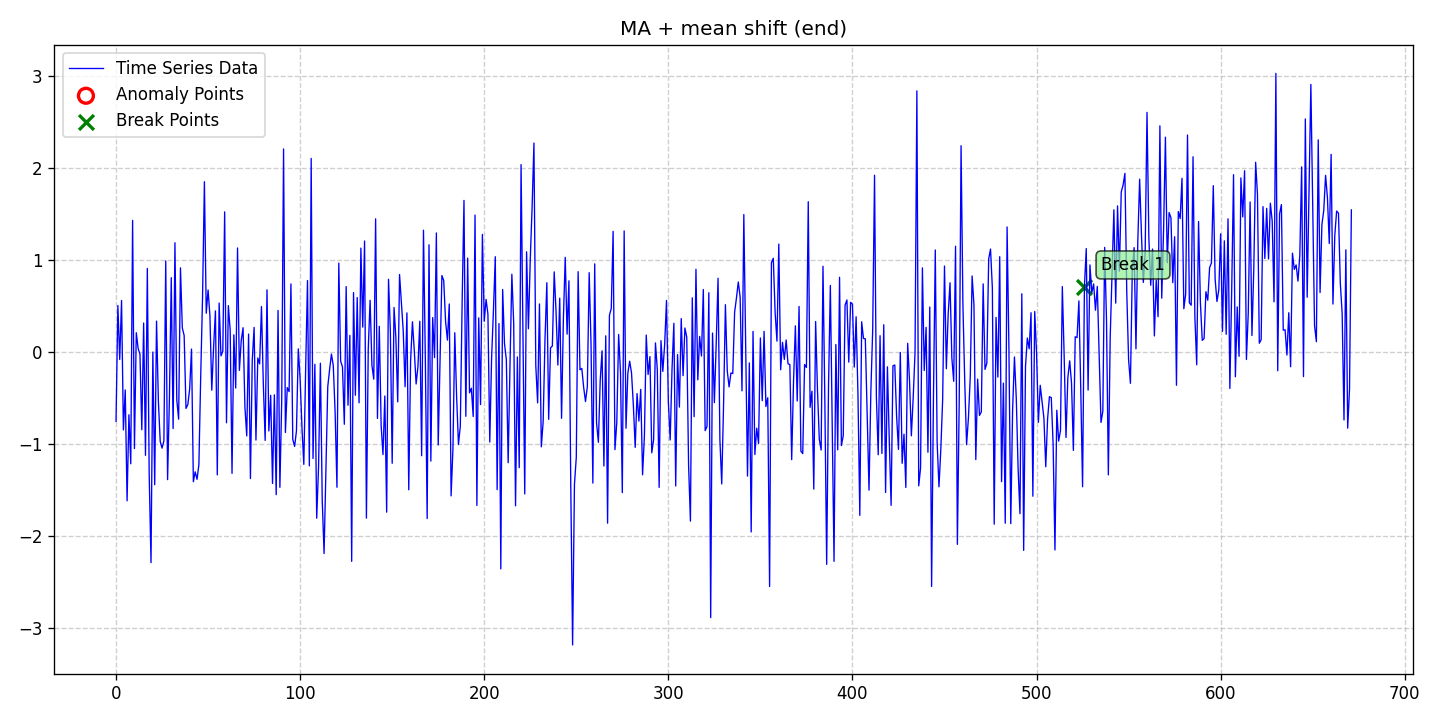

Data behind this chart, as committed beside it:
date, data, stationary, det_lin_up, det_lin_down, det_quad, det_cubic, det_exp, det_damped, stoc_trend, volatility, single_seas, multiple_seas, point_anom_single, point_anom_multi, collect_anom, context_anom, mean_shift, var_shift, trend_shift, point_anom_count, point_anom_location, point_anom_point, collect_anom_count
2020-01-01, -0.7547, 0, 0, 0, 0, 0, 0, 0, 0, 0, 0, 0, 0, 0, 0, 0, 1, 0, 0, 0, none, , 0
2020-01-02, 0.5049, 0, 0, 0, 0, 0, 0, 0, 0, 0, 0, 0, 0, 0, 0, 0, 1, 0, 0, 0, none, , 0
2020-01-03, -0.08147, 0, 0, 0, 0, 0, 0, 0, 0, 0, 0, 0, 0, 0, 0, 0, 1, 0, 0, 0, none, , 0
2020-01-04, 0.5604, 0, 0, 0, 0, 0, 0, 0, 0, 0, 0, 0, 0, 0, 0, 0, 1, 0, 0, 0, none, , 0
2020-01-05, -0.8471, 0, 0, 0, 0, 0, 0, 0, 0, 0, 0, 0, 0, 0, 0, 0, 1, 0, 0, 0, none, , 0
2020-01-06, -0.4125, 0, 0, 0, 0, 0, 0, 0, 0, 0, 0, 0, 0, 0, 0, 0, 1, 0, 0, 0, none, , 0
2020-01-07, -1.617, 0, 0, 0, 0, 0, 0, 0, 0, 0, 0, 0, 0, 0, 0, 0, 1, 0, 0, 0, none, , 0
2020-01-08, -0.6824, 0, 0, 0, 0, 0, 0, 0, 0, 0, 0, 0, 0, 0, 0, 0, 1, 0, 0, 0, none, , 0
2020-01-09, -1.215, 0, 0, 0, 0, 0, 0, 0, 0, 0, 0, 0, 0, 0, 0, 0, 1, 0, 0, 0, none, , 0
2020-01-10, 1.43, 0, 0, 0, 0, 0, 0, 0, 0, 0, 0, 0, 0, 0, 0, 0, 1, 0, 0, 0, none, , 0
2020-01-11, -1.05, 0, 0, 0, 0, 0, 0, 0, 0, 0, 0, 0, 0, 0, 0, 0, 1, 0, 0, 0, none, , 0
2020-01-12, 0.2099, 0, 0, 0, 0, 0, 0, 0, 0, 0, 0, 0, 0, 0, 0, 0, 1, 0, 0, 0, none, , 0
2020-01-13, 0.0388, 0, 0, 0, 0, 0, 0, 0, 0, 0, 0, 0, 0, 0, 0, 0, 1, 0, 0, 0, none, , 0
2020-01-14, -0.02396, 0, 0, 0, 0, 0, 0, 0, 0, 0, 0, 0, 0, 0, 0, 0, 1, 0, 0, 0, none, , 0
2020-01-15, -0.8447, 0, 0, 0, 0, 0, 0, 0, 0, 0, 0, 0, 0, 0, 0, 0, 1, 0, 0, 0, none, , 0
2020-01-16, 0.3145, 0, 0, 0, 0, 0, 0, 0, 0, 0, 0, 0, 0, 0, 0, 0, 1, 0, 0, 0, none, , 0
2020-01-17, -1.123, 0, 0, 0, 0, 0, 0, 0, 0, 0, 0, 0, 0, 0, 0, 0, 1, 0, 0, 0, none, , 0
2020-01-18, 0.9083, 0, 0, 0, 0, 0, 0, 0, 0, 0, 0, 0, 0, 0, 0, 0, 1, 0, 0, 0, none, , 0
2020-01-19, -1.319, 0, 0, 0, 0, 0, 0, 0, 0, 0, 0, 0, 0, 0, 0, 0, 1, 0, 0, 0, none, , 0
2020-01-20, -2.289, 0, 0, 0, 0, 0, 0, 0, 0, 0, 0, 0, 0, 0, 0, 0, 1, 0, 0, 0, none, , 0
2020-01-21, -0.0003134, 0, 0, 0, 0, 0, 0, 0, 0, 0, 0, 0, 0, 0, 0, 0, 1, 0, 0, 0, none, , 0
2020-01-22, -1.442, 0, 0, 0, 0, 0, 0, 0, 0, 0, 0, 0, 0, 0, 0, 0, 1, 0, 0, 0, none, , 0
2020-01-23, 0.3358, 0, 0, 0, 0, 0, 0, 0, 0, 0, 0, 0, 0, 0, 0, 0, 1, 0, 0, 0, none, , 0
2020-01-24, -0.5338, 0, 0, 0, 0, 0, 0, 0, 0, 0, 0, 0, 0, 0, 0, 0, 1, 0, 0, 0, none, , 0
2020-01-25, -0.9717, 0, 0, 0, 0, 0, 0, 0, 0, 0, 0, 0, 0, 0, 0, 0, 1, 0, 0, 0, none, , 0
2020-01-26, -1.045, 0, 0, 0, 0, 0, 0, 0, 0, 0, 0, 0, 0, 0, 0, 0, 1, 0, 0, 0, none, , 0
2020-01-27, -0.9647, 0, 0, 0, 0, 0, 0, 0, 0, 0, 0, 0, 0, 0, 0, 0, 1, 0, 0, 0, none, , 0
2020-01-28, 0.9897, 0, 0, 0, 0, 0, 0, 0, 0, 0, 0, 0, 0, 0, 0, 0, 1, 0, 0, 0, none, , 0
2020-01-29, -1.387, 0, 0, 0, 0, 0, 0, 0, 0, 0, 0, 0, 0, 0, 0, 0, 1, 0, 0, 0, none, , 0
2020-01-30, -0.5003, 0, 0, 0, 0, 0, 0, 0, 0, 0, 0, 0, 0, 0, 0, 0, 1, 0, 0, 0, none, , 0
2020-01-31, 0.8075, 0, 0, 0, 0, 0, 0, 0, 0, 0, 0, 0, 0, 0, 0, 0, 1, 0, 0, 0, none, , 0
2020-02-01, -0.8321, 0, 0, 0, 0, 0, 0, 0, 0, 0, 0, 0, 0, 0, 0, 0, 1, 0, 0, 0, none, , 0
2020-02-02, 1.187, 0, 0, 0, 0, 0, 0, 0, 0, 0, 0, 0, 0, 0, 0, 0, 1, 0, 0, 0, none, , 0
2020-02-03, -0.5222, 0, 0, 0, 0, 0, 0, 0, 0, 0, 0, 0, 0, 0, 0, 0, 1, 0, 0, 0, none, , 0
2020-02-04, -0.7301, 0, 0, 0, 0, 0, 0, 0, 0, 0, 0, 0, 0, 0, 0, 0, 1, 0, 0, 0, none, , 0
2020-02-05, 0.914, 0, 0, 0, 0, 0, 0, 0, 0, 0, 0, 0, 0, 0, 0, 0, 1, 0, 0, 0, none, , 0
2020-02-06, 0.2619, 0, 0, 0, 0, 0, 0, 0, 0, 0, 0, 0, 0, 0, 0, 0, 1, 0, 0, 0, none, , 0
2020-02-07, 0.1789, 0, 0, 0, 0, 0, 0, 0, 0, 0, 0, 0, 0, 0, 0, 0, 1, 0, 0, 0, none, , 0
2020-02-08, -0.6137, 0, 0, 0, 0, 0, 0, 0, 0, 0, 0, 0, 0, 0, 0, 0, 1, 0, 0, 0, none, , 0
2020-02-09, -0.5708, 0, 0, 0, 0, 0, 0, 0, 0, 0, 0, 0, 0, 0, 0, 0, 1, 0, 0, 0, none, , 0
2020-02-10, -0.401, 0, 0, 0, 0, 0, 0, 0, 0, 0, 0, 0, 0, 0, 0, 0, 1, 0, 0, 0, none, , 0
2020-02-11, 0.03201, 0, 0, 0, 0, 0, 0, 0, 0, 0, 0, 0, 0, 0, 0, 0, 1, 0, 0, 0, none, , 0
2020-02-12, -1.41, 0, 0, 0, 0, 0, 0, 0, 0, 0, 0, 0, 0, 0, 0, 0, 1, 0, 0, 0, none, , 0
2020-02-13, -1.302, 0, 0, 0, 0, 0, 0, 0, 0, 0, 0, 0, 0, 0, 0, 0, 1, 0, 0, 0, none, , 0
2020-02-14, -1.384, 0, 0, 0, 0, 0, 0, 0, 0, 0, 0, 0, 0, 0, 0, 0, 1, 0, 0, 0, none, , 0
2020-02-15, -1.226, 0, 0, 0, 0, 0, 0, 0, 0, 0, 0, 0, 0, 0, 0, 0, 1, 0, 0, 0, none, , 0
2020-02-16, -0.26, 0, 0, 0, 0, 0, 0, 0, 0, 0, 0, 0, 0, 0, 0, 0, 1, 0, 0, 0, none, , 0
2020-02-17, 0.6053, 0, 0, 0, 0, 0, 0, 0, 0, 0, 0, 0, 0, 0, 0, 0, 1, 0, 0, 0, none, , 0
2020-02-18, 1.85, 0, 0, 0, 0, 0, 0, 0, 0, 0, 0, 0, 0, 0, 0, 0, 1, 0, 0, 0, none, , 0
2020-02-19, 0.421, 0, 0, 0, 0, 0, 0, 0, 0, 0, 0, 0, 0, 0, 0, 0, 1, 0, 0, 0, none, , 0
2020-02-20, 0.6737, 0, 0, 0, 0, 0, 0, 0, 0, 0, 0, 0, 0, 0, 0, 0, 1, 0, 0, 0, none, , 0
2020-02-21, 0.3931, 0, 0, 0, 0, 0, 0, 0, 0, 0, 0, 0, 0, 0, 0, 0, 1, 0, 0, 0, none, , 0
2020-02-22, -0.4152, 0, 0, 0, 0, 0, 0, 0, 0, 0, 0, 0, 0, 0, 0, 0, 1, 0, 0, 0, none, , 0
2020-02-23, 0.05528, 0, 0, 0, 0, 0, 0, 0, 0, 0, 0, 0, 0, 0, 0, 0, 1, 0, 0, 0, none, , 0
2020-02-24, 0.4465, 0, 0, 0, 0, 0, 0, 0, 0, 0, 0, 0, 0, 0, 0, 0, 1, 0, 0, 0, none, , 0
2020-02-25, -1.336, 0, 0, 0, 0, 0, 0, 0, 0, 0, 0, 0, 0, 0, 0, 0, 1, 0, 0, 0, none, , 0
2020-02-26, 0.5315, 0, 0, 0, 0, 0, 0, 0, 0, 0, 0, 0, 0, 0, 0, 0, 1, 0, 0, 0, none, , 0
2020-02-27, -0.04199, 0, 0, 0, 0, 0, 0, 0, 0, 0, 0, 0, 0, 0, 0, 0, 1, 0, 0, 0, none, , 0
2020-02-28, 0.007438, 0, 0, 0, 0, 0, 0, 0, 0, 0, 0, 0, 0, 0, 0, 0, 1, 0, 0, 0, none, , 0
2020-02-29, 1.522, 0, 0, 0, 0, 0, 0, 0, 0, 0, 0, 0, 0, 0, 0, 0, 1, 0, 0, 0, none, , 0
... 612 more rows
